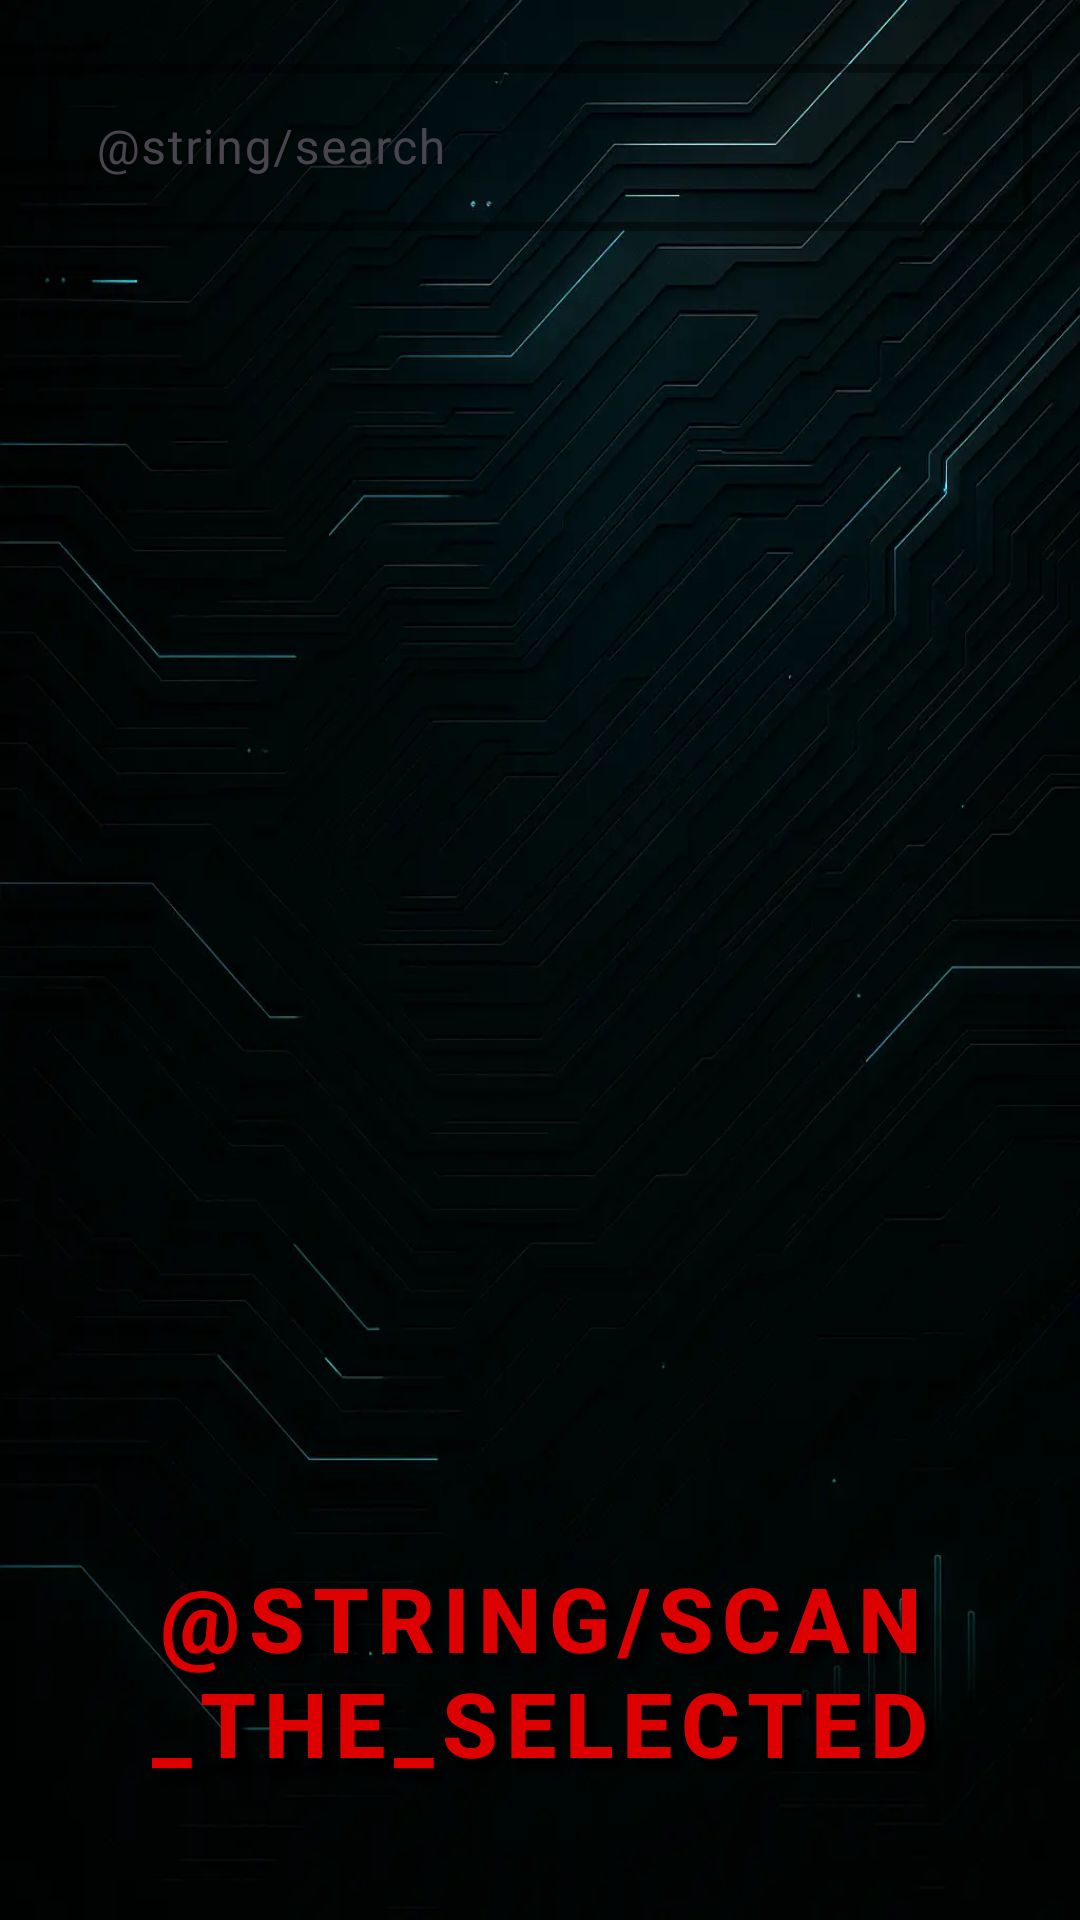

The Android layout XML behind this screen, and the referenced resources:
<!-- AndroidManifest.xml: application theme Theme.SentraDefend -->
<!-- res/layout/fragment_scan_apps.xml -->
<?xml version="1.0" encoding="utf-8"?>
<LinearLayout xmlns:android="http://schemas.android.com/apk/res/android"
    xmlns:app="http://schemas.android.com/apk/res-auto"
    android:id="@+id/fragment_scan_apps"
    android:layout_width="match_parent"
    android:layout_height="match_parent"
    android:orientation="vertical"
    android:background="@drawable/backdrop_1"
    android:padding="16dp">

    <com.google.android.material.textfield.TextInputLayout
        android:id="@+id/searchInputLayout"
        android:layout_width="match_parent"
        android:layout_height="wrap_content"
        android:layout_marginBottom="8dp"
        android:hint="@string/search"
        app:boxStrokeWidth="3dp"
        app:boxStrokeWidthFocused="4dp"
        app:boxStrokeColor="#00FFFF"
        app:boxBackgroundColor="@android:color/transparent"
        style="@style/Widget.Material3.TextInputLayout.OutlinedBox">

        <com.google.android.material.textfield.TextInputEditText
            android:id="@+id/searchEditText"
            android:layout_width="match_parent"
            android:layout_height="wrap_content"
            android:inputType="text" />
    </com.google.android.material.textfield.TextInputLayout>

    <RelativeLayout
        android:layout_width="wrap_content"
        android:layout_height="wrap_content">

    <androidx.recyclerview.widget.RecyclerView
        android:id="@+id/appsRecyclerView"
        android:layout_width="match_parent"
        android:layout_height="430dp"
        android:layout_weight="1"
        android:clipToPadding="false"
        android:paddingBottom="16dp" />

    </RelativeLayout>

    <Button
        android:id="@+id/scanSelectedAppsButton"
        style="@style/RoundButton"
        android:layout_width="match_parent"
        android:layout_height="wrap_content"
        android:text="@string/scan_the_selected" />
</LinearLayout>
<!-- resources referenced by this layout -->
<resources>
  <!-- drawable backdrop_1: webp bitmap (drawable, 36688 bytes) -->
  <string name="scan_the_selected">Scan the selected ones</string>
  <string name="search">Application Search</string>
  <style name="RoundButton" parent="Widget.MaterialComponents.Button">
          <item name="cornerRadius">10dp</item>
          <item name="android:shadowDy">10</item>
          <item name="android:shadowDx">10</item>
          <item name="android:shadowRadius">5</item>
          <item name="dividerHorizontal">@color/black</item>
          <item name="dividerPadding">50dp</item>
          <item name="android:shadowColor">@android:color/black</item>
          <item name="backgroundTint">#2D0000</item>
          <item name="android:textColor">#DD0000</item>
          <item name="android:textStyle">bold</item>
          <item name="android:textSize">30sp</item>
      </style>
  <style name="Theme.SentraDefend" parent="Base.Theme.SentraDefend" />
  <color name="black">#FF000000</color>
  <style name="Base.Theme.SentraDefend" parent="Theme.Material3.DayNight.NoActionBar">
          
          
      </style>
</resources>
